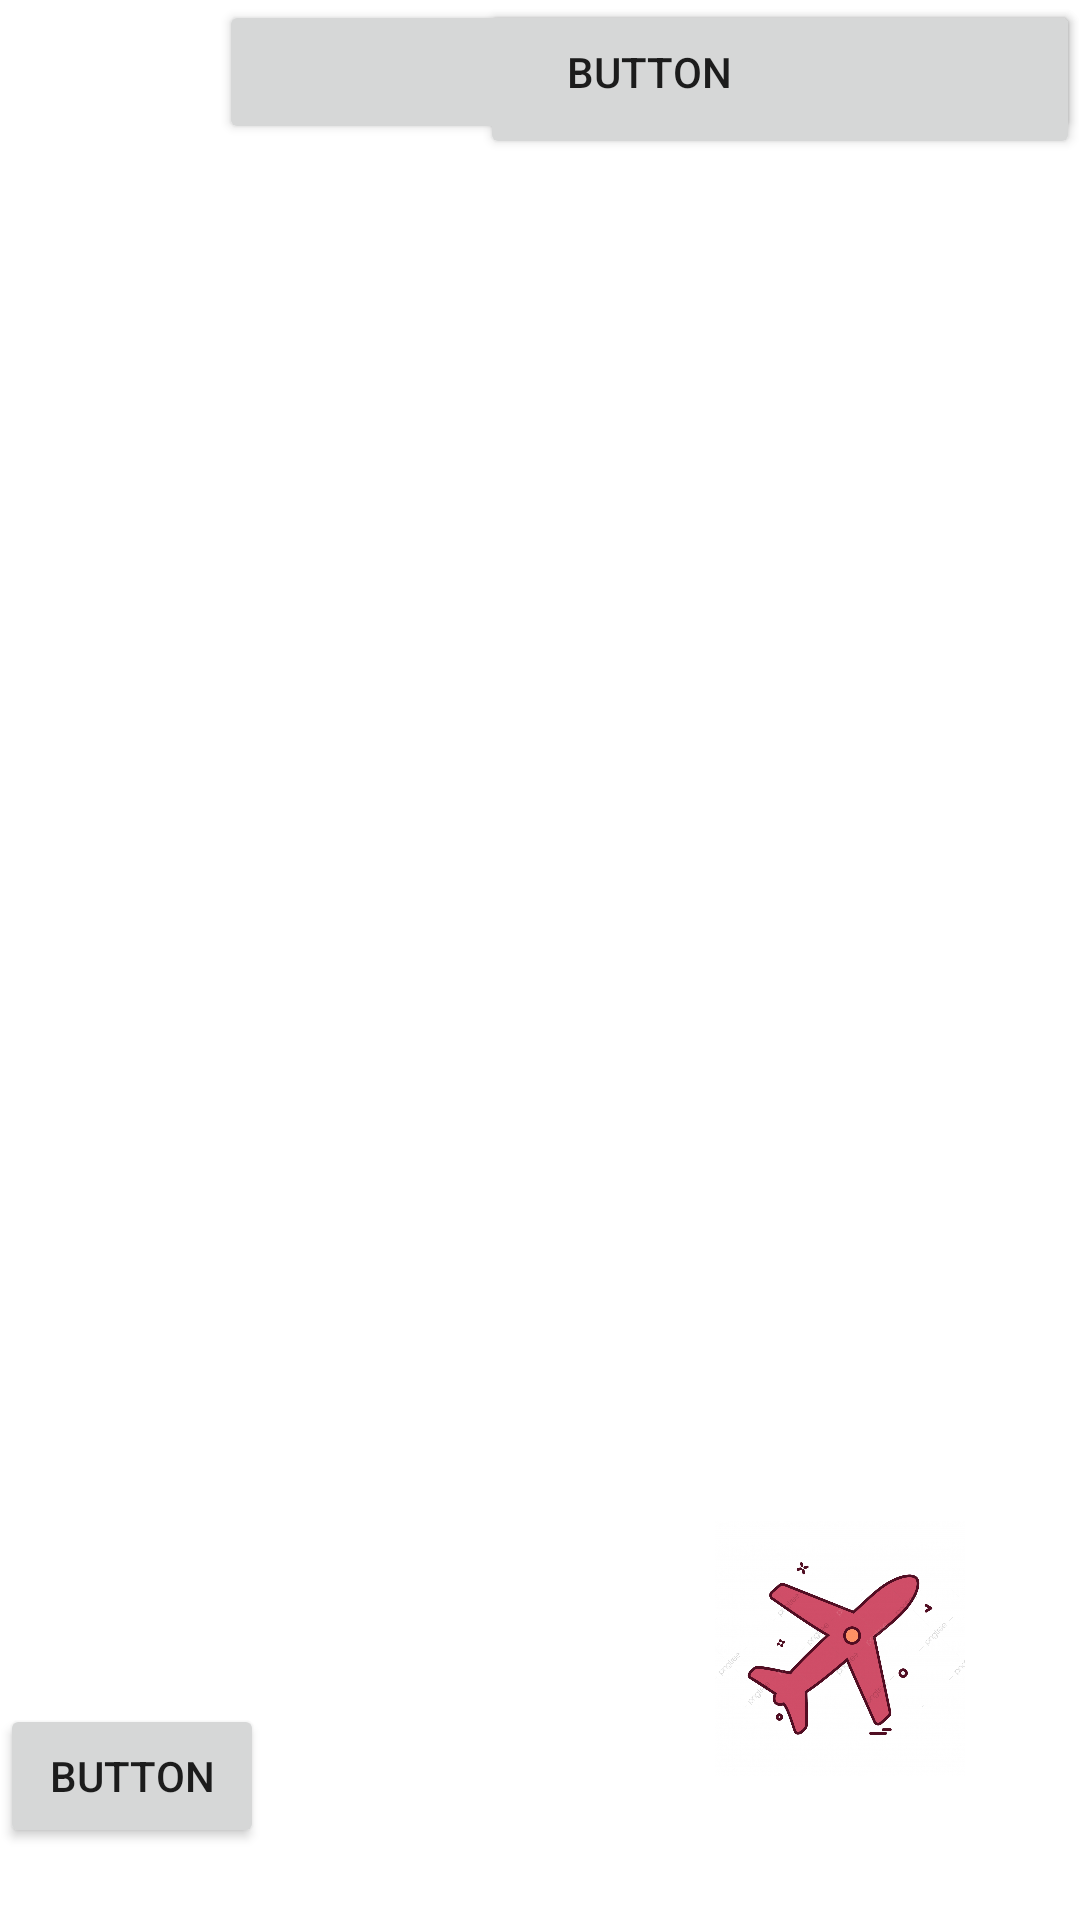

This screen was rendered from an Android layout file. Write that file and the resources it references.
<!-- AndroidManifest.xml: application theme Theme.Dhktpm14att_motionlayout -->
<!-- res/layout/activity_main3.xml -->
<?xml version="1.0" encoding="utf-8"?>
<androidx.constraintlayout.motion.widget.MotionLayout xmlns:android="http://schemas.android.com/apk/res/android"
    xmlns:app="http://schemas.android.com/apk/res-auto"
    xmlns:tools="http://schemas.android.com/tools"
    android:layout_width="match_parent"
    android:layout_height="match_parent"
    app:layoutDescription="@xml/activity_main3_scene2"
    tools:context=".MainActivity3">

    <ImageView
        android:id="@+id/imageView4"
        android:layout_width="128dp"
        android:layout_height="85dp"
        app:srcCompat="@drawable/maybay"
        tools:layout_editor_absoluteX="219dp"
        tools:layout_editor_absoluteY="548dp" />

    <Button
        android:id="@+id/button2"
        android:layout_width="wrap_content"
        android:layout_height="wrap_content"
        android:text="Button"
        tools:layout_editor_absoluteX="145dp"
        tools:layout_editor_absoluteY="614dp" />

    <Button
        android:id="@+id/button3"
        android:layout_width="wrap_content"
        android:layout_height="wrap_content"
        android:text="Button"
        tools:layout_editor_absoluteX="180dp"
        tools:layout_editor_absoluteY="338dp" />

    <Button
        android:id="@+id/button4"
        android:layout_width="wrap_content"
        android:layout_height="wrap_content"
        android:text="Button"
        tools:layout_editor_absoluteX="256dp"
        tools:layout_editor_absoluteY="27dp" />
</androidx.constraintlayout.motion.widget.MotionLayout>
<!-- resources referenced by this layout -->
<resources>
  <!-- drawable maybay: jpg bitmap (drawable, 351265 bytes) -->
  <style name="Theme.Dhktpm14att_motionlayout" parent="Theme.MaterialComponents.DayNight.DarkActionBar">
          
          <item name="colorPrimary">@color/purple_500</item>
          <item name="colorPrimaryVariant">@color/purple_700</item>
          <item name="colorOnPrimary">@color/white</item>
          
          <item name="colorSecondary">@color/teal_200</item>
          <item name="colorSecondaryVariant">@color/teal_700</item>
          <item name="colorOnSecondary">@color/black</item>
          
          <item name="android:statusBarColor" tools:targetApi="l">?attr/colorPrimaryVariant</item>
          
      </style>
  <!-- not gathered from this repository: default colours our renderer supplied (Android Studio template values) -->
  <color name="purple_500">#FF6200EE</color>
  <color name="purple_700">#FF3700B3</color>
  <color name="teal_200">#FF03DAC5</color>
  <color name="teal_700">#FF018786</color>
  <color name="black">#FF000000</color>
  <color name="white">#FFFFFFFF</color>
</resources>
